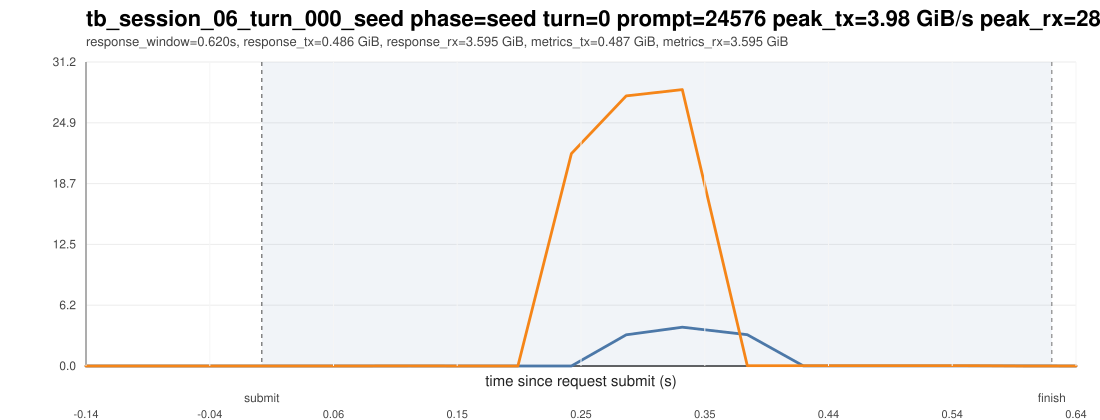

Data behind this chart, as committed beside it:
ts_unix_ms, t_since_submit_s, inside_request_window, pcie_tx_GiB_s, pcie_rx_GiB_s, pcie_total_GiB_s, pcie_tx_cum_GiB, pcie_rx_cum_GiB, pcie_total_cum_GiB, gpu_mem_used_GiB, util_gpu_pct, cpu_util_pct
1775015908739, -0.138, 0, 0.000233, 0.000233, 0.000465, 44.42, 151.6, 196, 68.87, 0.000000, 0.1
1775015908781, -0.096, 0, 0.000278, 0.000233, 0.000511, 44.42, 151.6, 196, 68.87, 0.000000, 0.000000
1775015908823, -0.054, 0, 0.000558, 0.000278, 0.000836, 44.42, 151.6, 196, 68.87, 0.000000, 0.4
1775015908867, -0.01, 0, 0.000278, 0.000233, 0.000511, 44.42, 151.6, 196, 68.87, 0.000000, 0.4
1775015908909, 0.032, 1, 0.000651, 0.000233, 0.000884, 44.42, 151.6, 196, 68.87, 0.000000, 0.1
1775015908951, 0.074, 1, 0.000278, 0.002701, 0.002979, 44.42, 151.6, 196, 68.87, 0.000000, 0.1
1775015908993, 0.116, 1, 0.000837, 0.006798, 0.007635, 44.42, 151.6, 196, 68.87, 0.000000, 0.1
1775015909035, 0.158, 1, 0.004563, 0.004284, 0.008847, 44.42, 151.6, 196, 68.87, 0.000000, 0.1
1775015909078, 0.201, 1, 0.004517, 0.000278, 0.004795, 44.42, 151.6, 196, 68.87, 0.000000, 0.1
1775015909120, 0.243, 1, 0.000651, 21.77, 21.77, 44.42, 152.5, 196.9, 68.87, 0.000000, 0.1
1775015909163, 0.286, 1, 3.195, 27.69, 30.88, 44.56, 153.7, 198.3, 68.87, 0.000000, 0.4
1775015909207, 0.33, 1, 3.979, 28.33, 32.31, 44.76, 155.2, 199.9, 68.87, 0.000000, 0.3
1775015909258, 0.381, 1, 3.204, 0.02617, 3.23, 44.9, 155.2, 200.1, 68.87, 0.000000, 0.3
1775015909302, 0.425, 1, 0.009359, 0.02654, 0.0359, 44.9, 155.2, 200.1, 68.87, 81, 0.4
1775015909344, 0.467, 1, 0.009266, 0.02645, 0.03571, 44.9, 155.2, 200.1, 68.87, 81, 0.3
1775015909387, 0.51, 1, 0.009033, 0.02961, 0.03865, 44.9, 155.2, 200.1, 68.87, 81, 0.7
1775015909431, 0.554, 1, 0.01206, 0.02705, 0.03911, 44.91, 155.2, 200.1, 68.87, 81, 0.3
1775015909473, 0.596, 1, 0.008941, 0.000278, 0.009219, 44.91, 155.2, 200.1, 68.87, 81, 0.2
1775015909516, 0.639, 1, 0.000698, 0.000233, 0.000931, 44.91, 155.2, 200.1, 68.87, 92, 0.000000
